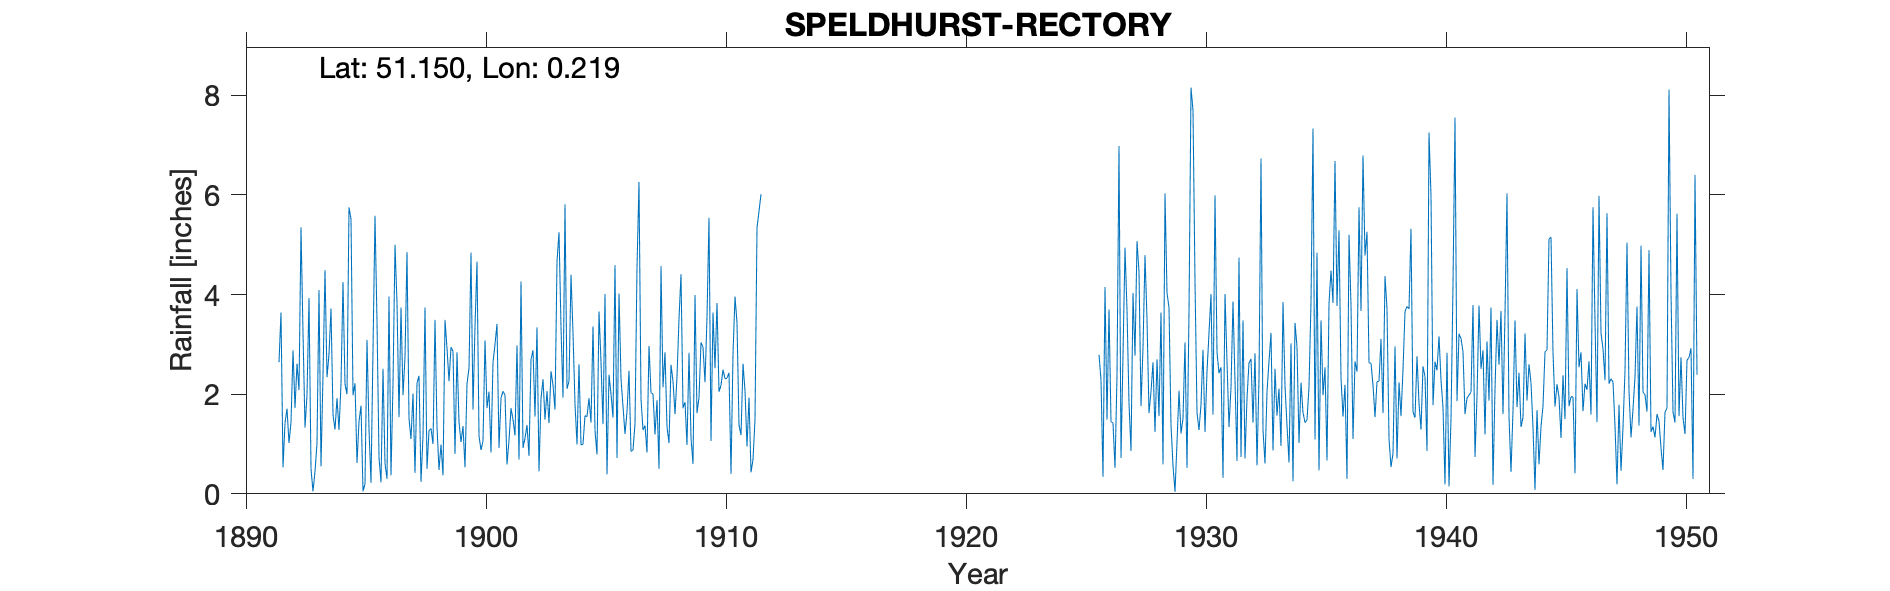

The table this chart was drawn from, first rows:
SPELDHURST-RECTORY, , , , , , , , , , , , , , , , , , , , , , , 
Grid ref, TQ553413, Long, 0.219, Lat, 51.15, Elevation, 320, ft, , , , , , , , , , , , , , , 
Station no, 333, , , , , , , , , , , , , , , , , , , , , , 
, 1890, 1891, 1892, 1893, 1894, 1895, 1896, 1897, 1898, 1899, 1900, 1901, 1902, 1903, 1904, 1905, 1906, 1907, 1908, 1909, 1910, 1911, 1912
January, , , 0.53, 1.98, 3.72, 2.22, 0.73, 1.98, 0.5, 2.94, 3.36, 0.92, 0.92, 2.06, 4.4, 1.27, 4.02, 1.28, 1.34, 1.12, 2.52, 1.38, 
February, , , 1.42, 3.93, 1.59, 0.62, 0.23, 2.75, 1.27, 2.86, 4.66, 1.92, 1.12, 1.42, 3.23, 0.79, 2.31, 1.37, 1.02, 0.6, 3.83, 1.18, 
March, , , 1.71, 0.5, 1.29, 1.45, 2.51, 4.85, 1.31, 0.8, 1.16, 2.06, 1.38, 2.46, 1.8, 3.66, 1.75, 0.83, 2.59, 3.99, 2.05, 2.61, 
April, , , 1.02, 0.05, 1.92, 1.77, 0.61, 1.51, 1, 2.84, 0.88, 1.98, 0.76, 2.18, 0.99, 2.65, 1.2, 2.97, 2.26, 1.62, 2.18, 2.07, 
May, , , 1.43, 0.45, 1.28, 0.05, 0.3, 1.1, 3.49, 1.44, 1.06, 0.59, 2.7, 1.69, 2.6, 1.4, 1.65, 2.03, 1.6, 1.93, 2.49, 0.95, 
June, , , 2.88, 1.02, 2.21, 0.2, 3.96, 2.01, 1.34, 1.04, 3.08, 1.07, 2.88, 4.67, 0.98, 4.01, 2.47, 2, 2.35, 3.04, 2.31, 1.93, 
July, , , 1.72, 4.09, 4.25, 3.09, 0.37, 0.42, 0.48, 1.36, 1.72, 1.72, 1.55, 5.25, 1, 0.39, 0.85, 1.19, 3.51, 2.94, 2.32, 0.43, 
August, , , 2.61, 0.55, 2.2, 1.3, 2.21, 2.22, 0.99, 0.53, 2.05, 1.49, 3.34, 3.35, 1.57, 2.39, 0.88, 1.88, 4.41, 2.24, 2.43, 0.69, 
September, , , 2.08, 2.38, 2, 0.22, 5, 2.37, 0.37, 2.21, 0.83, 1.17, 0.45, 1.93, 1.55, 2, 1.41, 0.5, 1.72, 3.55, 0.4, 1.49, 
October, , , 5.35, 4.49, 5.75, 2.9, 3.83, 0.24, 3.49, 2.52, 2.64, 2.98, 1.91, 5.81, 1.92, 1.53, 4.55, 4.57, 1.84, 5.54, 2.81, 5.34, 
November, , 2.64, 3.23, 2.34, 5.51, 5.58, 1.54, 1.16, 2.92, 4.84, 3, 0.69, 2.3, 2.11, 1.43, 4.59, 6.26, 2.14, 0.98, 1.06, 3.96, 5.67, 
December, , 3.64, 1.33, 2.8, 1.98, 3.45, 3.74, 3.74, 2.26, 1.69, 3.41, 4.26, 1.49, 2.26, 3.36, 0.72, 1.9, 2.84, 2.83, 3.64, 3.43, 6.01, 
Total, , , 25.31, 24.58, 33.7, 22.85, 25.03, 24.35, 19.42, 25.07, 27.85, 20.85, 20.8, 35.19, 24.83, 25.4, 29.25, 23.6, 26.45, 31.27, 30.73, 29.75, 
